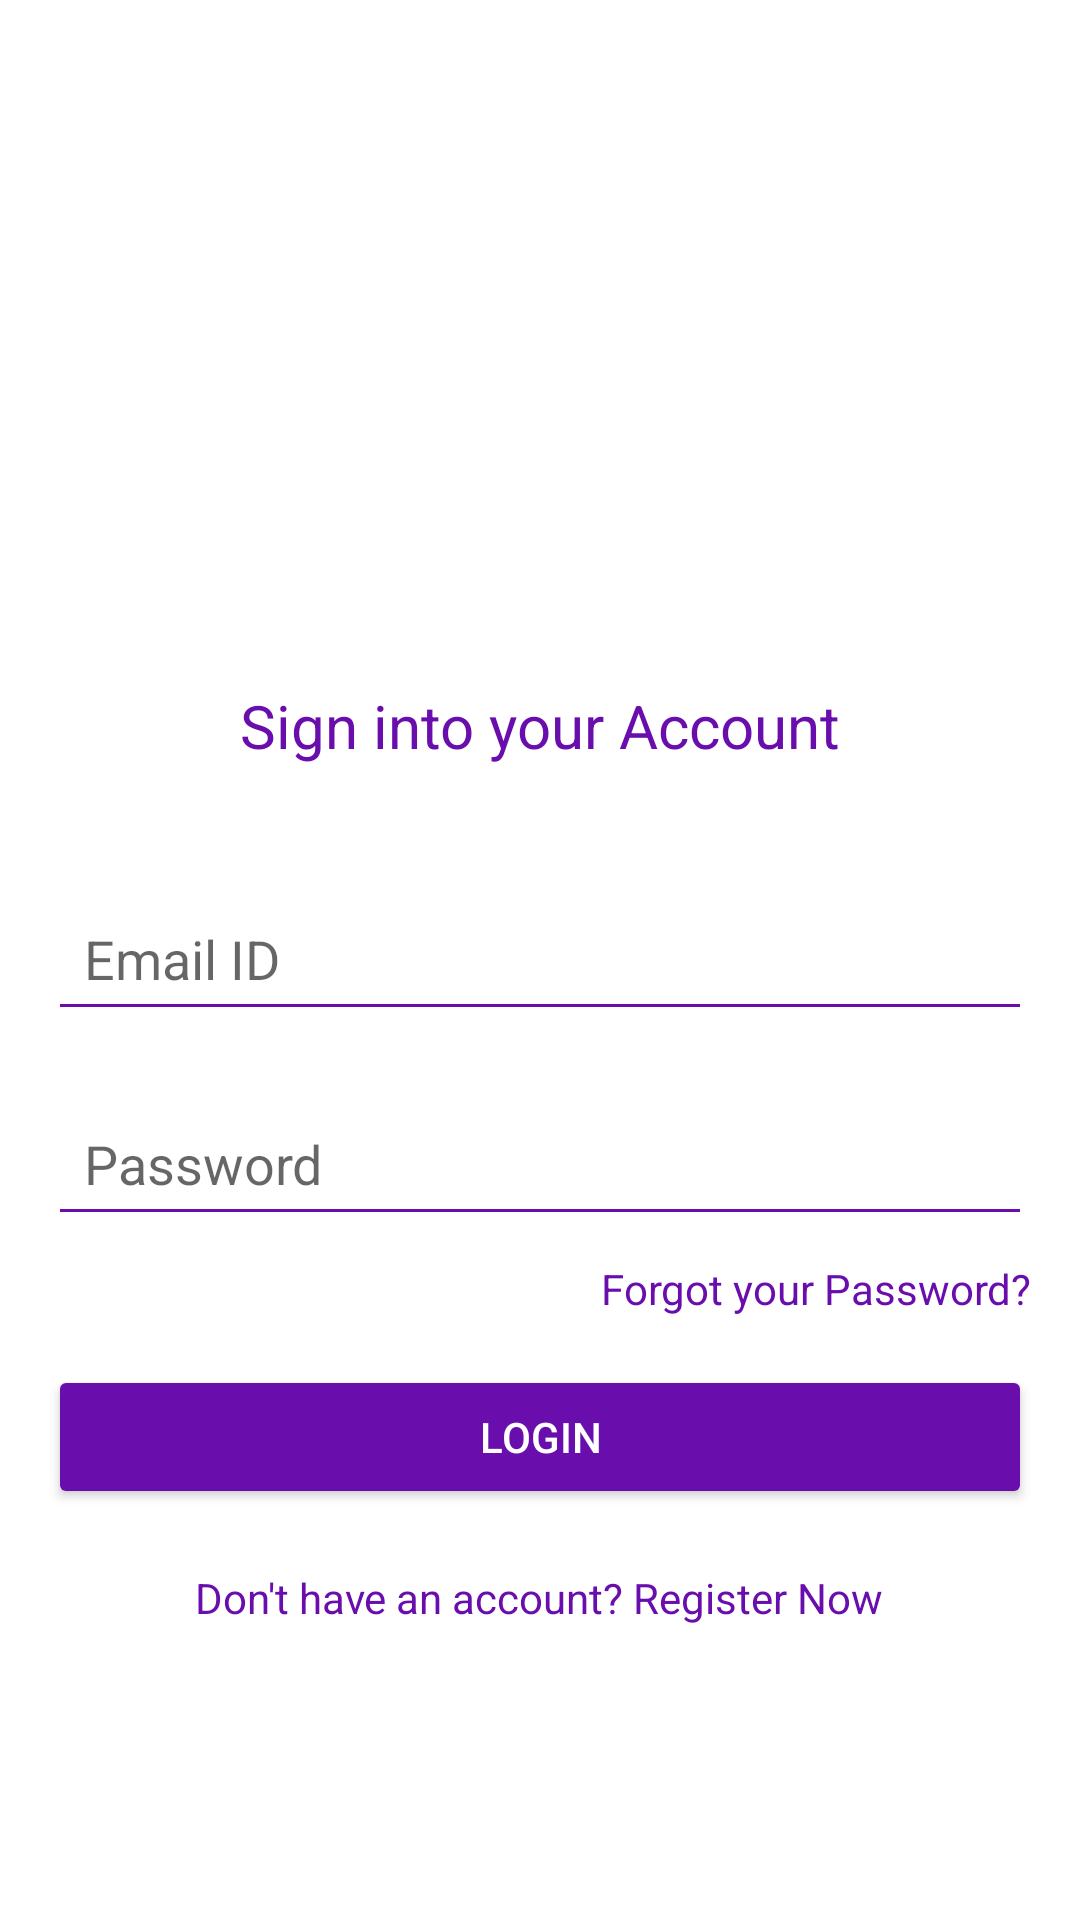

This screen was rendered from an Android layout file. Write that file and the resources it references.
<!-- AndroidManifest.xml: application theme Theme.Niramoy -->
<!-- res/layout/activity_login.xml -->
<?xml version="1.0" encoding="utf-8"?>
<RelativeLayout xmlns:android="http://schemas.android.com/apk/res/android"
    android:layout_width="match_parent"
    android:layout_height="match_parent"
    android:background="#FFFFFF">

    
    <View
        android:layout_width="match_parent"
        android:layout_height="300dp"
        android:background="@drawable/wave_background"
        android:layout_alignParentTop="true" />

    
    <TextView
        android:id="@+id/tvNiramoy"
        android:layout_width="wrap_content"
        android:layout_height="wrap_content"
        android:text="Niramoy"
        android:textColor="#FFFFFF"
        android:textSize="36sp"
        android:textStyle="bold"
        android:fontFamily="sans-serif-condensed"
        android:layout_centerHorizontal="true"
        android:layout_marginTop="100dp" />

    
    <TextView
        android:id="@+id/tvSignInText"
        android:layout_width="wrap_content"
        android:layout_height="wrap_content"
        android:textSize="20dp"
        android:text="Sign into your Account"
        android:layout_below="@+id/tvNiramoy"
        android:layout_marginTop="80dp"
        android:layout_centerHorizontal="true"
        android:textColor="#6a0dad" />

    
    <EditText
        android:id="@+id/etEmail"
        android:layout_width="match_parent"
        android:layout_height="wrap_content"
        android:hint="Email ID"
        android:inputType="textEmailAddress"
        android:layout_marginHorizontal="16dp"
        android:layout_below="@+id/tvSignInText"
        android:layout_marginTop="40dp"
        android:backgroundTint="#6a0dad"
        android:padding="12dp" />

    
    <EditText
        android:id="@+id/etPassword"
        android:layout_width="match_parent"
        android:layout_height="wrap_content"
        android:hint="Password"
        android:inputType="textPassword"
        android:layout_marginHorizontal="16dp"
        android:layout_below="@+id/etEmail"
        android:layout_marginTop="20dp"
        android:backgroundTint="#6a0dad"
        android:padding="12dp" />

    
    <TextView
        android:id="@+id/tvForgotPassword"
        android:layout_width="wrap_content"
        android:layout_height="wrap_content"
        android:text="Forgot your Password?"
        android:textColor="#6a0dad"
        android:textSize="14sp"
        android:layout_alignParentEnd="true"
        android:layout_marginEnd="16dp"
        android:layout_below="@+id/etPassword"
        android:layout_marginTop="8dp" />

    
    <Button
        android:id="@+id/btnLogin"
        android:layout_width="match_parent"
        android:layout_height="wrap_content"
        android:text="Login"
        android:textColor="#FFFFFF"
        android:backgroundTint="#6a0dad"
        android:layout_marginHorizontal="16dp"
        android:layout_below="@+id/tvForgotPassword"
        android:layout_marginTop="16dp" />

    
    <TextView
        android:id="@+id/tvRegisterNow"
        android:layout_width="wrap_content"
        android:layout_height="wrap_content"
        android:text="Don't have an account? Register Now"
        android:textColor="#6a0dad"
        android:layout_below="@+id/btnLogin"
        android:layout_centerHorizontal="true"
        android:layout_marginTop="20dp"
        android:textSize="14sp" />
</RelativeLayout>
<!-- resources referenced by this layout -->
<resources>
  <style name="Theme.Niramoy" parent="Theme.MaterialComponents.DayNight.DarkActionBar">
          
          <item name="colorPrimary">@color/purple_500</item>
          <item name="colorPrimaryVariant">@color/purple_700</item>
          <item name="colorOnPrimary">@color/white</item>
          
          <item name="colorSecondary">@color/teal_200</item>
          <item name="colorSecondaryVariant">@color/teal_700</item>
          <item name="colorOnSecondary">@color/black</item>
          
          <item name="android:statusBarColor">?attr/colorPrimaryVariant</item>
          
      </style>
  <!-- not gathered from this repository: default colours our renderer supplied (Android Studio template values) -->
  <color name="purple_500">#FF6200EE</color>
  <color name="purple_700">#FF3700B3</color>
  <color name="teal_200">#FF03DAC5</color>
  <color name="teal_700">#FF018786</color>
  <color name="black">#FF000000</color>
  <color name="white">#FFFFFFFF</color>
</resources>
